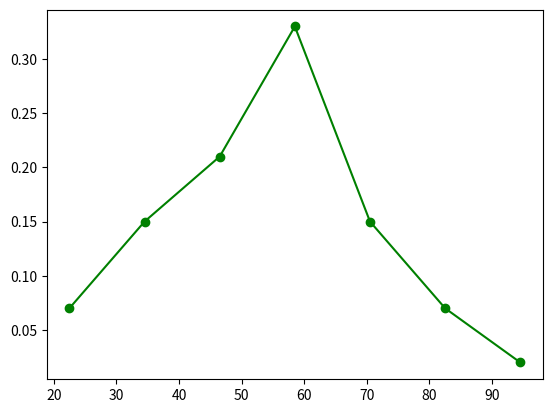

Python code for this plot:
import matplotlib.pyplot as plt
import numpy as np


n_bins = 20

x = [22.5, 34.5, 46.5, 58.5, 70.5, 82.5, 94.5]
y = [0.07, 0.15, 0.21, 0.33, 0.15, 0.07, 0.02]



p1 = plt.plot(x, y, '-go')
# plt.grid(axis="y")
# plt.savefig('рис1.png')
plt.show()

print(" ".join(list(map(str, x))))
